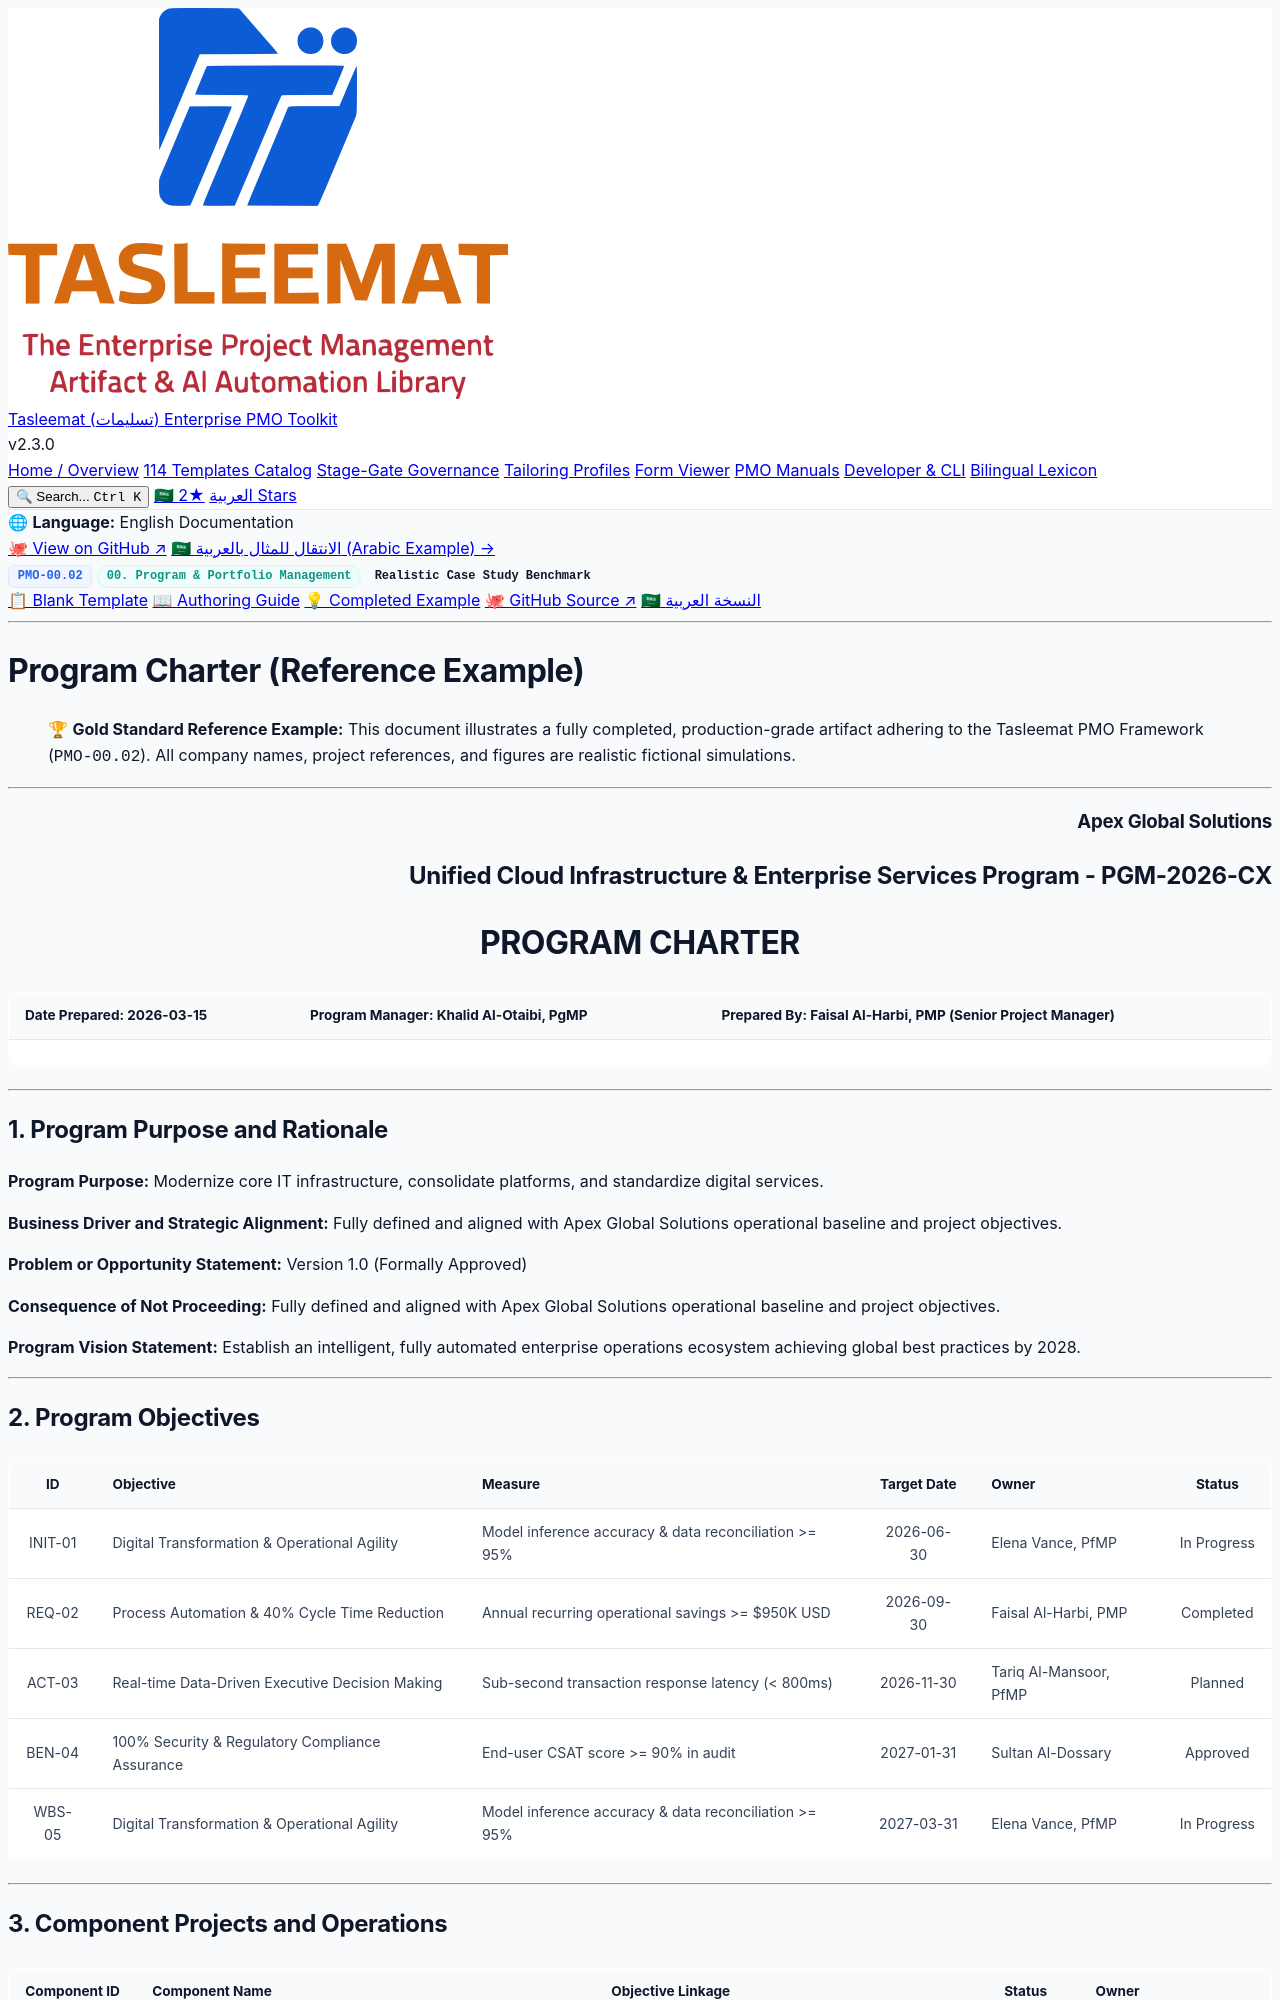

repository: fakhruldeen/Tasleemat · page: examples/en/00_Program_and_Portfolio_Management/00_02_Program_Charter_Example.html · generator: jekyll

<div class="lang-switch-bar">
  <span class="lang-switch-label">🌐 <strong>Language:</strong> English Documentation</span>
  <div class="lang-switch-actions">
    <a class="lang-switch-btn github-btn" href="https://github.com/fakhruldeen/Tasleemat/blob/main/examples/en/00_Program_and_Portfolio_Management/02_Program_Charter/00_02_Program_Charter_Example.md" target="_blank" rel="noopener noreferrer">🐙 View on GitHub ↗</a>
    <a class="lang-switch-btn" href="../../ar/00_إدارة_البرامج_والمحافظ/00_02_ميثاق_البرنامج_مثال.html">🇸🇦 الانتقال للمثال بالعربية (Arabic Example) →</a>
  </div>
</div>

<div class="deliverable-header-card">
  <div class="deliverable-badge-row">
    <span class="badge badge-code">PMO-00.02</span>
    <span class="badge badge-phase">00. Program & Portfolio Management</span>
    <span class="badge badge-example">Realistic Case Study Benchmark</span>
  </div>
  <div class="deliverable-nav-pills">
    <a class="nav-pill" href="../../../forms/en/00_Program_and_Portfolio_Management/00_02_Program_Charter_Template.html">📋 Blank Template</a>
    <a class="nav-pill" href="../../../guides/en/00_Program_and_Portfolio_Management/00_02_Program_Charter_Guide.html">📖 Authoring Guide</a>
    <a class="nav-pill active" href="#">💡 Completed Example</a>
    <a class="nav-pill github-pill" href="https://github.com/fakhruldeen/Tasleemat/blob/main/examples/en/00_Program_and_Portfolio_Management/02_Program_Charter/00_02_Program_Charter_Example.md" target="_blank" rel="noopener noreferrer">🐙 GitHub Source ↗</a>
    <a class="nav-pill lang-pill" href="../../ar/00_إدارة_البرامج_والمحافظ/00_02_ميثاق_البرنامج_مثال.html">🇸🇦 النسخة العربية</a>
  </div>
</div>

---

---
type: Example
token_pointer: /_tokens/examples/en/00_Program_and_Portfolio_Management/02_Program_Charter/00_02_Program_Charter_Example.npy
token_count: 2124
tokenizer_model_id: tiktoken/o200k_base
created_at: '2026-10-06T16:05:29.247824+00:00'
---

# Program Charter (Reference Example)
> 🏆 **Gold Standard Reference Example:** This document illustrates a fully completed, production-grade artifact adhering to the Tasleemat PMO Framework (`PMO-00.02`). All company names, project references, and figures are realistic fictional simulations.

---

<h3 dir="ltr" align="right">Apex Global Solutions</h3>
<h2 dir="ltr" align="right">Unified Cloud Infrastructure & Enterprise Services Program - PGM-2026-CX</h2>
<h1 dir="ltr" align="center">PROGRAM CHARTER</h1>

| **Date Prepared:** 2026-03-15 | **Program Manager:** Khalid Al-Otaibi, PgMP | **Prepared By:** Faisal Al-Harbi, PMP (Senior Project Manager) |
| :--- | :--- | :--- |  

---

## 1. Program Purpose and Rationale
<!-- The change the program exists to bring about, not a description of the work
 it will do. "Replace the billing platform" describes work; "so that month-end
 billing closes in three days rather than ten" describes a change, and only the
 second can be judged complete or not. Record the business driver from the
 portfolio roadmap so the program can be traced back to the strategy it serves.
 State what happens if the program is not undertaken, since that is the test
 every charter is eventually measured against, usually several years later. -->

**Program Purpose:** Modernize core IT infrastructure, consolidate platforms, and standardize digital services.

**Business Driver and Strategic Alignment:** Fully defined and aligned with Apex Global Solutions operational baseline and project objectives.

**Problem or Opportunity Statement:** Version 1.0 (Formally Approved)

**Consequence of Not Proceeding:** Fully defined and aligned with Apex Global Solutions operational baseline and project objectives.

**Program Vision Statement:** Establish an intelligent, fully automated enterprise operations ecosystem achieving global best practices by 2028.

---
